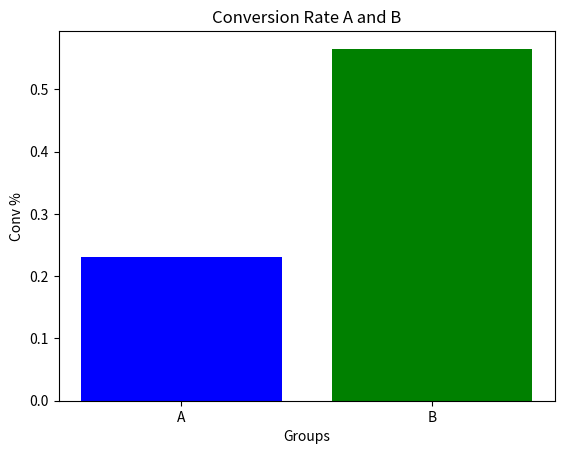

The matplotlib source for this figure:
import numpy as np
import pandas as pd
import matplotlib.pyplot as plt
from scipy import stats
from scipy.stats.contingency import expected_freq

conv_a = 17649
non_conv_a = 58892
sessions_a = conv_a + non_conv_a

conv_b = 77020
non_conv_b = 59193
sessions_b = conv_b + non_conv_b

conv = conv_a + conv_b
sessions = conv_a + non_conv_a + conv_b + non_conv_b

# Expected Values
# 	      Grade				      Grade
# Goals   | 4  	5     6	    Total  	Goals   | 4  	5     6
# ---------------------------------	---------------------------
# Grades  | 49 	50    69    168		Grades  | 46.1 	54.2  67.7
# Popular | 24 	36    38     98		Popular | 26.9 	31.6  39.5
# Sports  | 19 	22    28     69		Sports  | 18.9 	22.2  27.8
# ---------------------------------
e_a = round(sessions_a * (conv / sessions), 1)
e_b = round(sessions_b * (conv / sessions), 1)

ab_test = np.array([[conv_a, non_conv_a], [conv_b, non_conv_b]])
chi2_stat, p_val, dof, expected = stats.chi2_contingency(ab_test)

contingency_table = pd.DataFrame({'Groups': ['A', 'B', 'Total'],
                                  'Clicks': [conv_a, conv_b, (conv_a + conv_b)],
                                  'Non Clicks': [non_conv_a, non_conv_b, (non_conv_a + non_conv_b)],
                                  'Sessions': [(conv_a + non_conv_a), (conv_b + non_conv_b),
                                               (conv_a + non_conv_a) + (conv_b + non_conv_b)]})

e_conv_a = round(sessions_a * ((conv_a + conv_b) /
                               ((conv_a + non_conv_a) + (conv_b + non_conv_b))), 2)
e_conv_b = round(sessions_b * ((conv_a + conv_b) /
                               ((conv_a + non_conv_a) + (conv_b + non_conv_b))), 2)
e_nconv_a = round(sessions_a * ((non_conv_a + non_conv_b) /
                                ((conv_a + non_conv_a) + (conv_b + non_conv_b))), 2)
e_nconv_b = round(sessions_b * ((non_conv_a + non_conv_b) /
                                ((conv_a + non_conv_a) + (conv_b + non_conv_b))), 2)
e_table = pd.DataFrame({'Groups': ['A', 'B'],
                        'Expected Clicks': [e_conv_a, e_conv_b],
                        'Expected Non Clicks': [e_nconv_a, e_nconv_b]})

_ = plt.bar(["A", "B"], [(conv_a / sessions_a), (conv_b / sessions_b)], color=["b", "g"])
_ = plt.title("Conversion Rate A and B")
_ = plt.xlabel("Groups")
_ = plt.ylabel("Conv %")
plt.show()


# Link at http://www.stat.yale.edu/Courses/1997-98/101/chisq.htm
